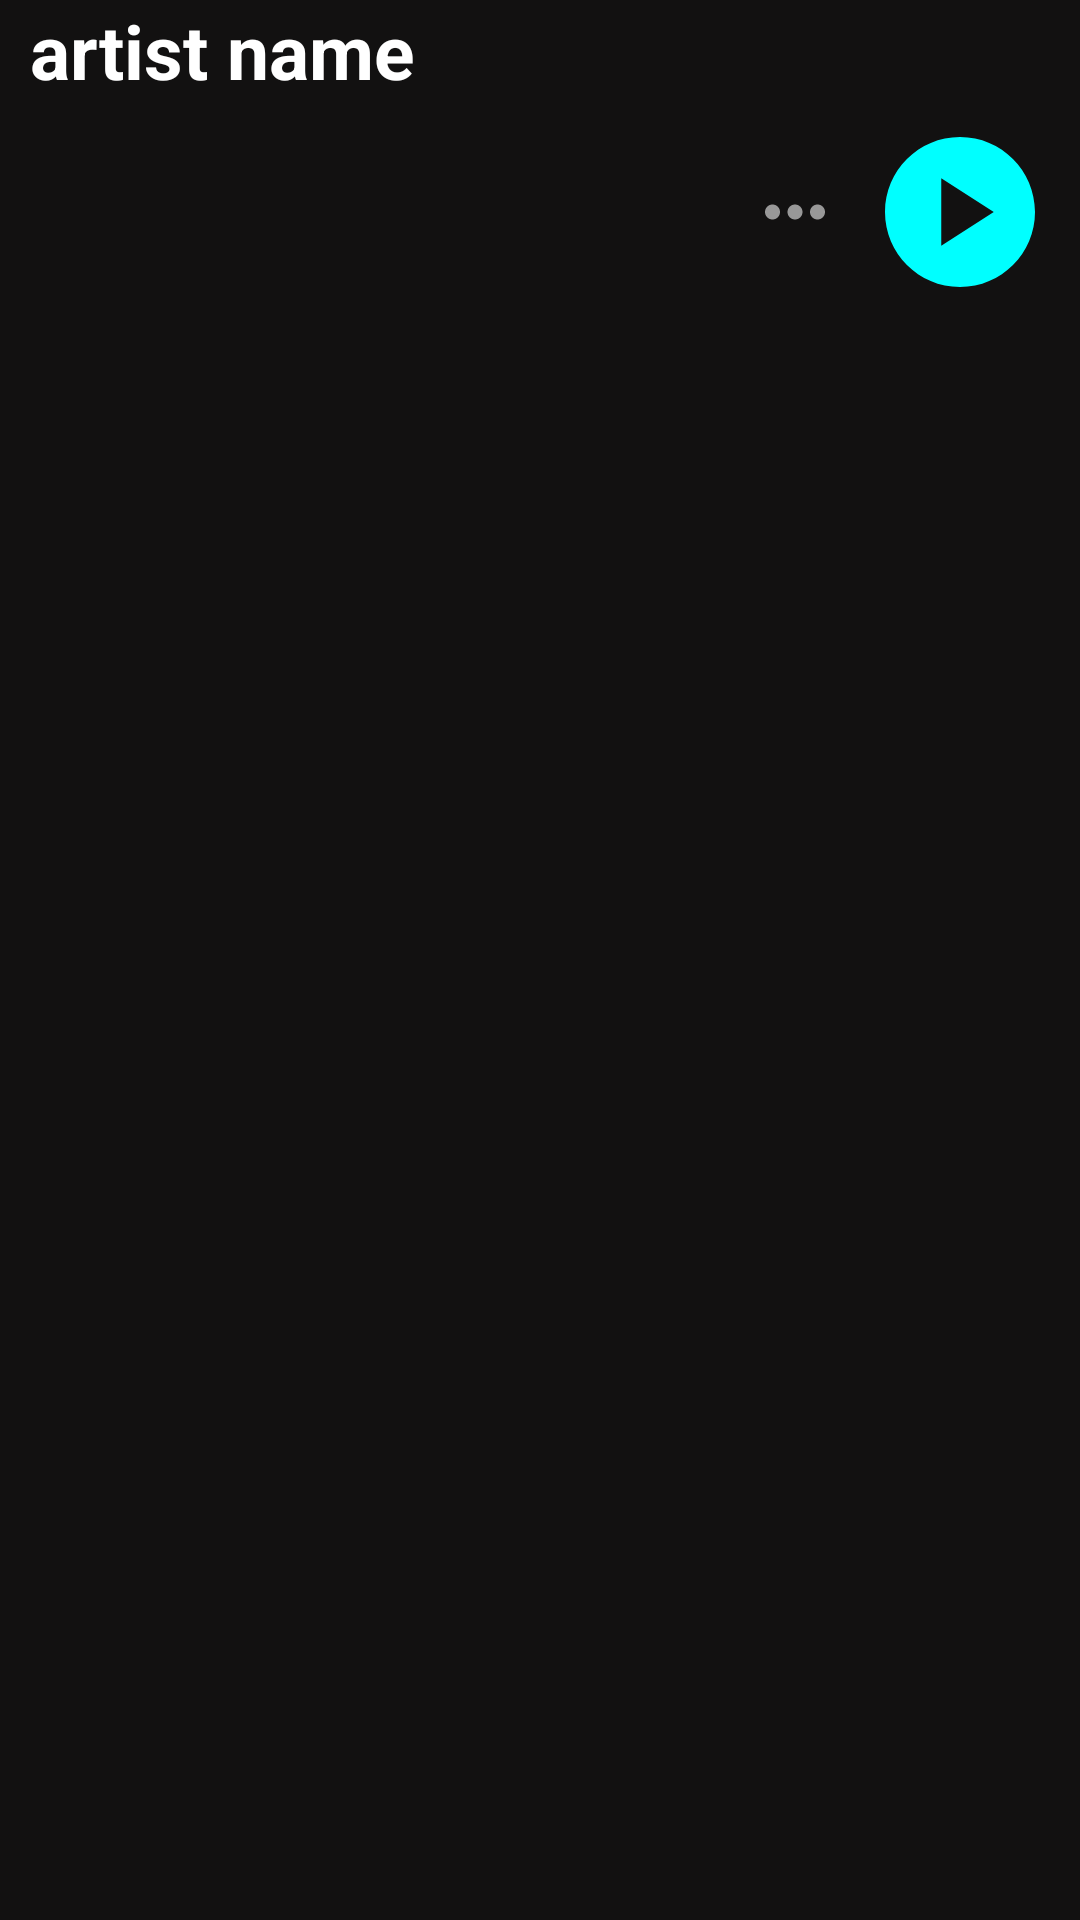

Here is an Android app screen rendered from its layout file. Give the layout XML and the strings, colors and styles it references.
<!-- AndroidManifest.xml: application theme Theme.OnlineMusicStreamApp -->
<!-- res/layout/fragment_album.xml -->
<?xml version="1.0" encoding="utf-8"?>
<androidx.core.widget.NestedScrollView xmlns:android="http://schemas.android.com/apk/res/android"
    xmlns:app="http://schemas.android.com/apk/res-auto"
    xmlns:tools="http://schemas.android.com/tools"
    android:layout_width="match_parent"
    android:layout_height="match_parent"
    tools:context=".ui.fragments.album.AlbumFragment"
    android:orientation="vertical"
    android:background="@color/black_gray">

    <LinearLayout
        android:layout_width="match_parent"
        android:layout_height="wrap_content"
        android:orientation="vertical">

        <LinearLayout
            android:id="@+id/layout"
            android:layout_width="match_parent"
            android:layout_height="wrap_content"
            android:orientation="vertical">



            <FrameLayout
                android:layout_width="wrap_content"
                android:layout_height="wrap_content">

                <ImageView
                    android:id="@+id/prf_image"
                    android:layout_width="wrap_content"
                    android:layout_height="wrap_content"
                    android:layout_gravity="center_horizontal"
                    android:contentDescription="@string/show_artist_profile_image"
                    android:src="@drawable/milet_cover"
                    android:adjustViewBounds="true"/>

                <ImageView
                    android:id="@+id/back_to_home_btn"
                    android:layout_width="wrap_content"
                    android:layout_height="wrap_content"
                    android:layout_gravity="start"
                    android:layout_marginTop="20dp"
                    android:layout_marginStart="10dp"
                    android:src="@drawable/ic_back" />

                <TextView
                    android:id="@+id/artist_name"
                    android:layout_width="wrap_content"
                    android:layout_height="wrap_content"
                    android:layout_marginStart="10dp"
                    android:text="@string/artist_name"
                    android:textColor="@color/white"
                    android:textStyle="bold"
                    android:textSize="25sp"
                    android:layout_gravity="bottom"/>

            </FrameLayout>














































        </LinearLayout>

        <RelativeLayout
            android:layout_marginTop="7dp"
            android:layout_width="match_parent"
            android:layout_height="wrap_content"
            android:orientation="horizontal"
            android:layout_marginStart="10dp"
            android:layout_marginEnd="10dp" >

            <androidx.appcompat.widget.AppCompatImageButton
                android:id="@+id/more_btn"
                android:layout_width="wrap_content"
                android:layout_height="wrap_content"
                android:layout_toStartOf="@+id/play_pause_btn"
                android:background="?attr/selectableItemBackground"
                android:src="@drawable/ic_more"
                android:textSize="18sp"
                android:layout_centerVertical="true"/>

            <androidx.appcompat.widget.AppCompatImageButton
                android:id="@+id/play_pause_btn"
                android:layout_width="60dp"
                android:layout_height="60dp"
                android:layout_marginStart="10dp"
                android:background="?attr/selectableItemBackground"
                android:src="@drawable/ic_play"
                android:layout_alignParentEnd="true"
                android:scaleType="centerCrop"
                android:textSize="18sp" />

        </RelativeLayout>


        <androidx.recyclerview.widget.RecyclerView
            android:id="@+id/recyclerView_album"
            android:layout_margin="10dp"
            android:layout_width="match_parent"
            android:layout_height="match_parent"/>


    </LinearLayout>




</androidx.core.widget.NestedScrollView>
<!-- resources referenced by this layout -->
<resources>
  <color name="black_gray">#121111</color>
  <color name="white">#FFFFFFFF</color>
  <!-- drawable button_following (drawable) -->
  <?xml version="1.0" encoding="utf-8"?>
  <selector xmlns:android="http://schemas.android.com/apk/res/android">
  
      <item android:state_pressed="true">
          <shape android:shape="rectangle">
              <stroke android:color="@color/orange" android:width="1dp" />
              <corners android:radius="150sp" />
          </shape>
      </item>
      <item>
          <shape android:shape="rectangle">
              <stroke android:color="@color/light_gray" android:width="1dp" />
              <corners android:radius="150sp" />
          </shape>
      </item>
  
  </selector>
  <!-- drawable ic_more (drawable) -->
  <vector xmlns:android="http://schemas.android.com/apk/res/android"
      android:height="30dp"
      android:tint="@color/light_gray"
      android:viewportHeight="24"
      android:viewportWidth="24"
      android:width="30dp">
        
      <path android:fillColor="@color/light_gray" android:pathData="M6,10c-1.1,0 -2,0.9 -2,2s0.9,2 2,2 2,-0.9 2,-2 -0.9,-2 -2,-2zM18,10c-1.1,0 -2,0.9 -2,2s0.9,2 2,2 2,-0.9 2,-2 -0.9,-2 -2,-2zM12,10c-1.1,0 -2,0.9 -2,2s0.9,2 2,2 2,-0.9 2,-2 -0.9,-2 -2,-2z"/>
      
  </vector>
  <!-- drawable ic_play (drawable) -->
  <vector xmlns:android="http://schemas.android.com/apk/res/android"
      android:height="60dp"
      android:tint="#00FFFF"
      android:viewportHeight="24"
      android:viewportWidth="24"
      android:width="60dp">
  
      <path android:fillColor="@android:color/white" android:pathData="M12,2C6.48,2 2,6.48 2,12s4.48,10 10,10s10,-4.48 10,-10S17.52,2 12,2zM9.5,16.5v-9l7,4.5L9.5,16.5z"/>
      
  </vector>
  <!-- drawable ic_shuffle: vector/xml drawable (drawable, 2179 chars, omitted) -->
  <string name="artist_name">artist name</string>
  <string name="follow">Follow</string>
  <string name="show_artist_profile_image">show artist profile image</string>
  <style name="Theme.OnlineMusicStreamApp" parent="Base.Theme.OnlineMusicStreamApp" />
  <color name="orange">#FF9800</color>
  <color name="light_gray">#989898</color>
  <style name="Base.Theme.OnlineMusicStreamApp" parent="Theme.Material3.DayNight.NoActionBar">
          
          
      </style>
</resources>
